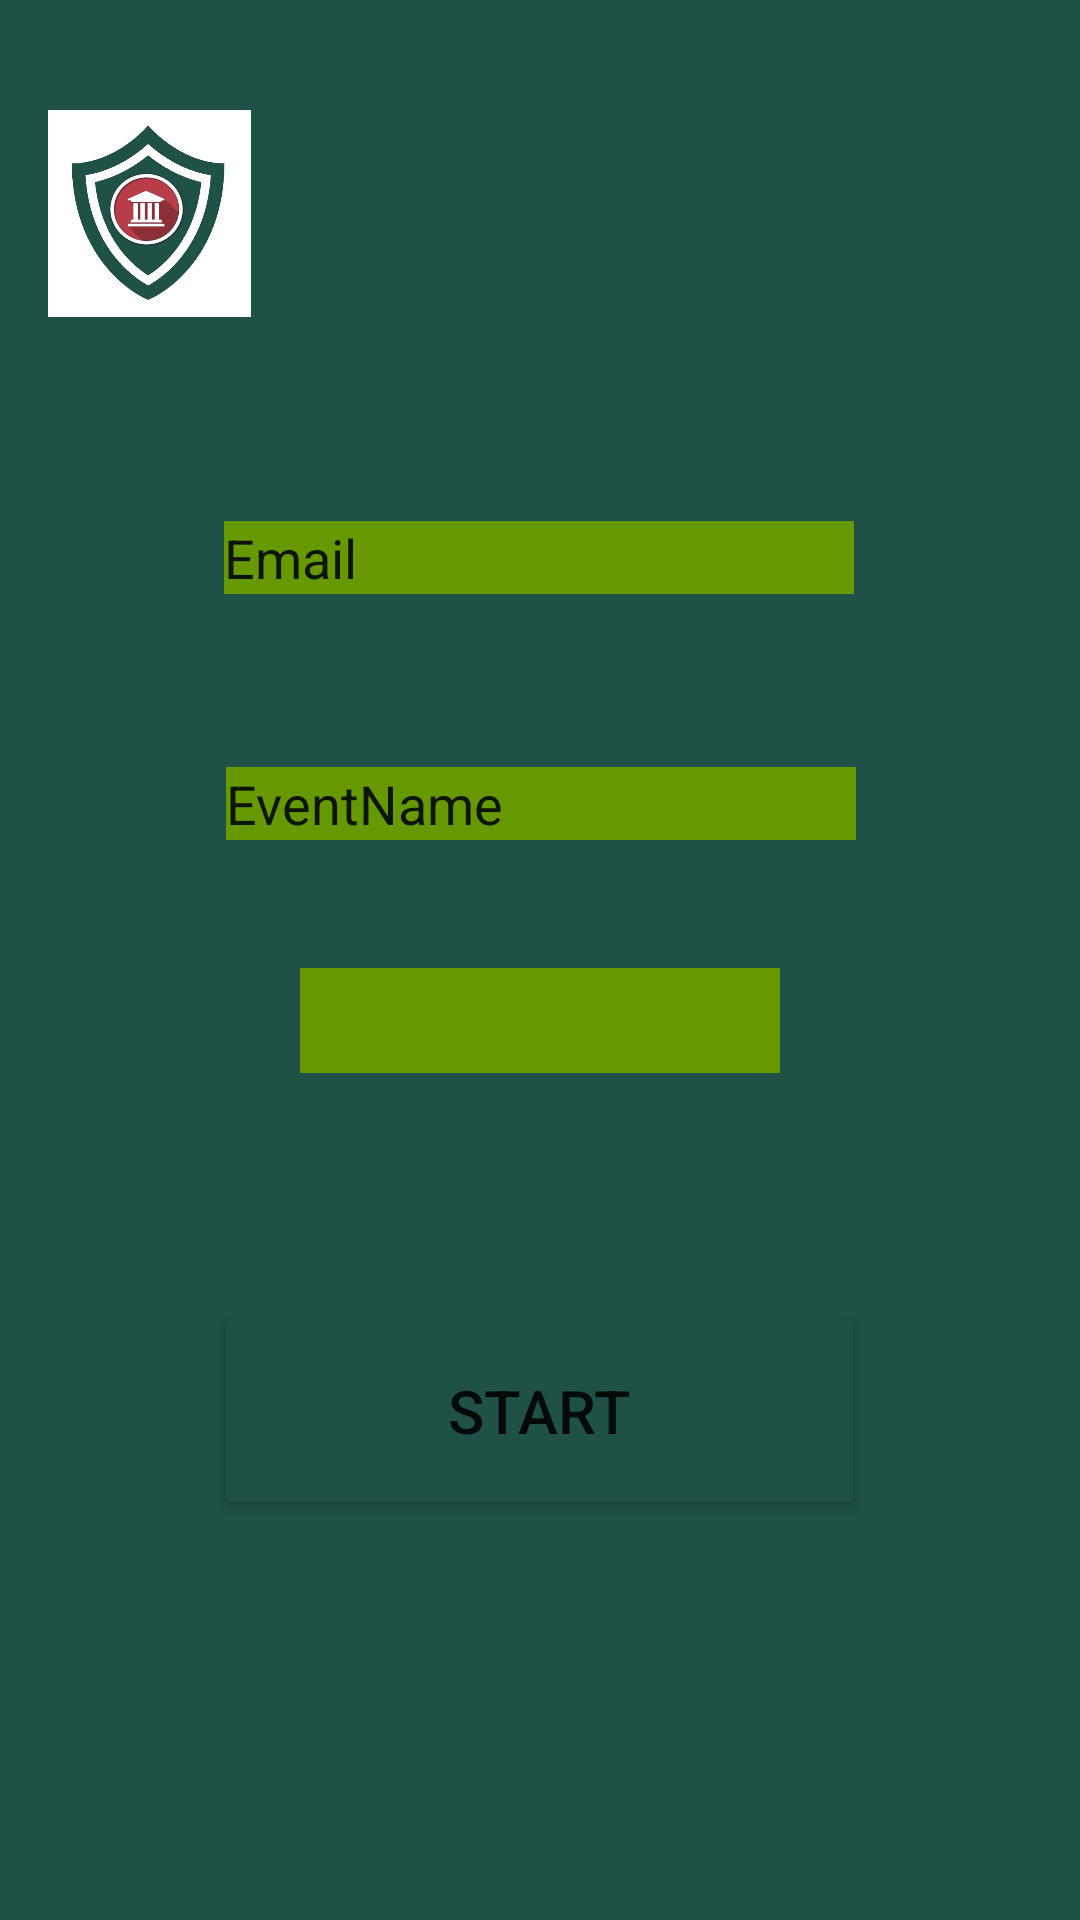

Produce the Android XML layout that renders to this screen, including the resource entries it uses.
<!-- AndroidManifest.xml: application theme Theme.SafeCampus -->
<!-- res/layout/activity_main.xml -->
<?xml version="1.0" encoding="utf-8"?>
<androidx.constraintlayout.widget.ConstraintLayout xmlns:android="http://schemas.android.com/apk/res/android"
    xmlns:app="http://schemas.android.com/apk/res-auto"
    xmlns:tools="http://schemas.android.com/tools"
    android:layout_width="match_parent"
    android:layout_height="match_parent"
    android:background="@color/dark_green"
    tools:context=".MainActivity">

    <EditText
        android:id="@+id/text_email"
        android:layout_width="wrap_content"
        android:layout_height="wrap_content"
        android:background="@color/green"
        android:ems="10"
        android:inputType="textPersonName"
        android:text="Email"
        app:layout_constraintBottom_toBottomOf="parent"
        app:layout_constraintEnd_toEndOf="parent"
        app:layout_constraintHorizontal_bias="0.497"
        app:layout_constraintStart_toStartOf="parent"
        app:layout_constraintTop_toTopOf="parent"
        app:layout_constraintVertical_bias="0.282" />

    <Button
        android:id="@+id/loginbutton"

        android:backgroundTint="@color/dark_green"
        android:layout_width="217dp"
        android:layout_height="73dp"

        android:text="Start"
        android:textSize="20dp"
        app:layout_constraintBottom_toBottomOf="parent"
        app:layout_constraintEnd_toEndOf="parent"
        app:layout_constraintHorizontal_bias="0.498"
        app:layout_constraintStart_toStartOf="parent"
        app:layout_constraintTop_toTopOf="parent"
        app:layout_constraintVertical_bias="0.765" />

    <Spinner
        android:id="@+id/spinner"
        android:layout_width="match_parent"
        android:layout_height="35dp"
        android:layout_marginStart="100dp"
        android:layout_marginEnd="100dp"
        android:layout_marginBottom="76dp"
        android:background="@color/green"
        android:dropDownWidth="wrap_content"
        android:text="Building Name"
        app:layout_constraintBottom_toTopOf="@+id/loginbutton"
        app:layout_constraintEnd_toEndOf="parent"
        app:layout_constraintHorizontal_bias="0.0"
        app:layout_constraintStart_toStartOf="parent"
        app:layout_constraintTop_toTopOf="parent"
        app:layout_constraintVertical_bias="1.0" />

    <EditText
        android:id="@+id/text_coursename"
        android:layout_width="wrap_content"
        android:layout_height="wrap_content"
        android:background="@color/green"
        android:ems="10"
        android:inputType="textPersonName"
        android:text="EventName"
        app:layout_constraintBottom_toBottomOf="parent"
        app:layout_constraintEnd_toEndOf="parent"
        app:layout_constraintHorizontal_bias="0.502"
        app:layout_constraintStart_toStartOf="parent"
        app:layout_constraintTop_toTopOf="parent"
        app:layout_constraintVertical_bias="0.415" />

    <ImageView
        android:id="@+id/imageView"
        android:layout_width="73dp"
        android:layout_height="69dp"
        app:layout_constraintBottom_toBottomOf="parent"
        app:layout_constraintEnd_toEndOf="parent"
        app:layout_constraintHorizontal_bias="0.047"
        app:layout_constraintStart_toStartOf="parent"
        app:layout_constraintTop_toTopOf="parent"
        app:layout_constraintVertical_bias="0.064"
        app:srcCompat="@drawable/icon" />

</androidx.constraintlayout.widget.ConstraintLayout>
<!-- resources referenced by this layout -->
<resources>
  <color name="dark_green">#FF1F5146</color>
  <color name="green">@android:color/holo_green_dark</color>
  <!-- drawable icon: jpg bitmap (drawable-v24, 41561 bytes) -->
  <style name="Theme.SafeCampus" parent="Theme.MaterialComponents.DayNight.DarkActionBar">
          
          <item name="colorPrimary">@color/dark_green</item>
          <item name="colorPrimaryVariant">@color/dark_green</item>
          <item name="colorOnPrimary">@color/white</item>
          
          <item name="colorSecondary">@color/teal_200</item>
          <item name="colorSecondaryVariant">@color/teal_700</item>
          <item name="colorOnSecondary">@color/black</item>
          
          <item name="android:statusBarColor" tools:targetApi="l">?attr/colorPrimaryVariant</item>
          
      </style>
  <color name="white">#FFFFFFFF</color>
  <color name="teal_200">#FF03DAC5</color>
  <color name="teal_700">#FF018786</color>
  <color name="black">#FF000000</color>
</resources>
